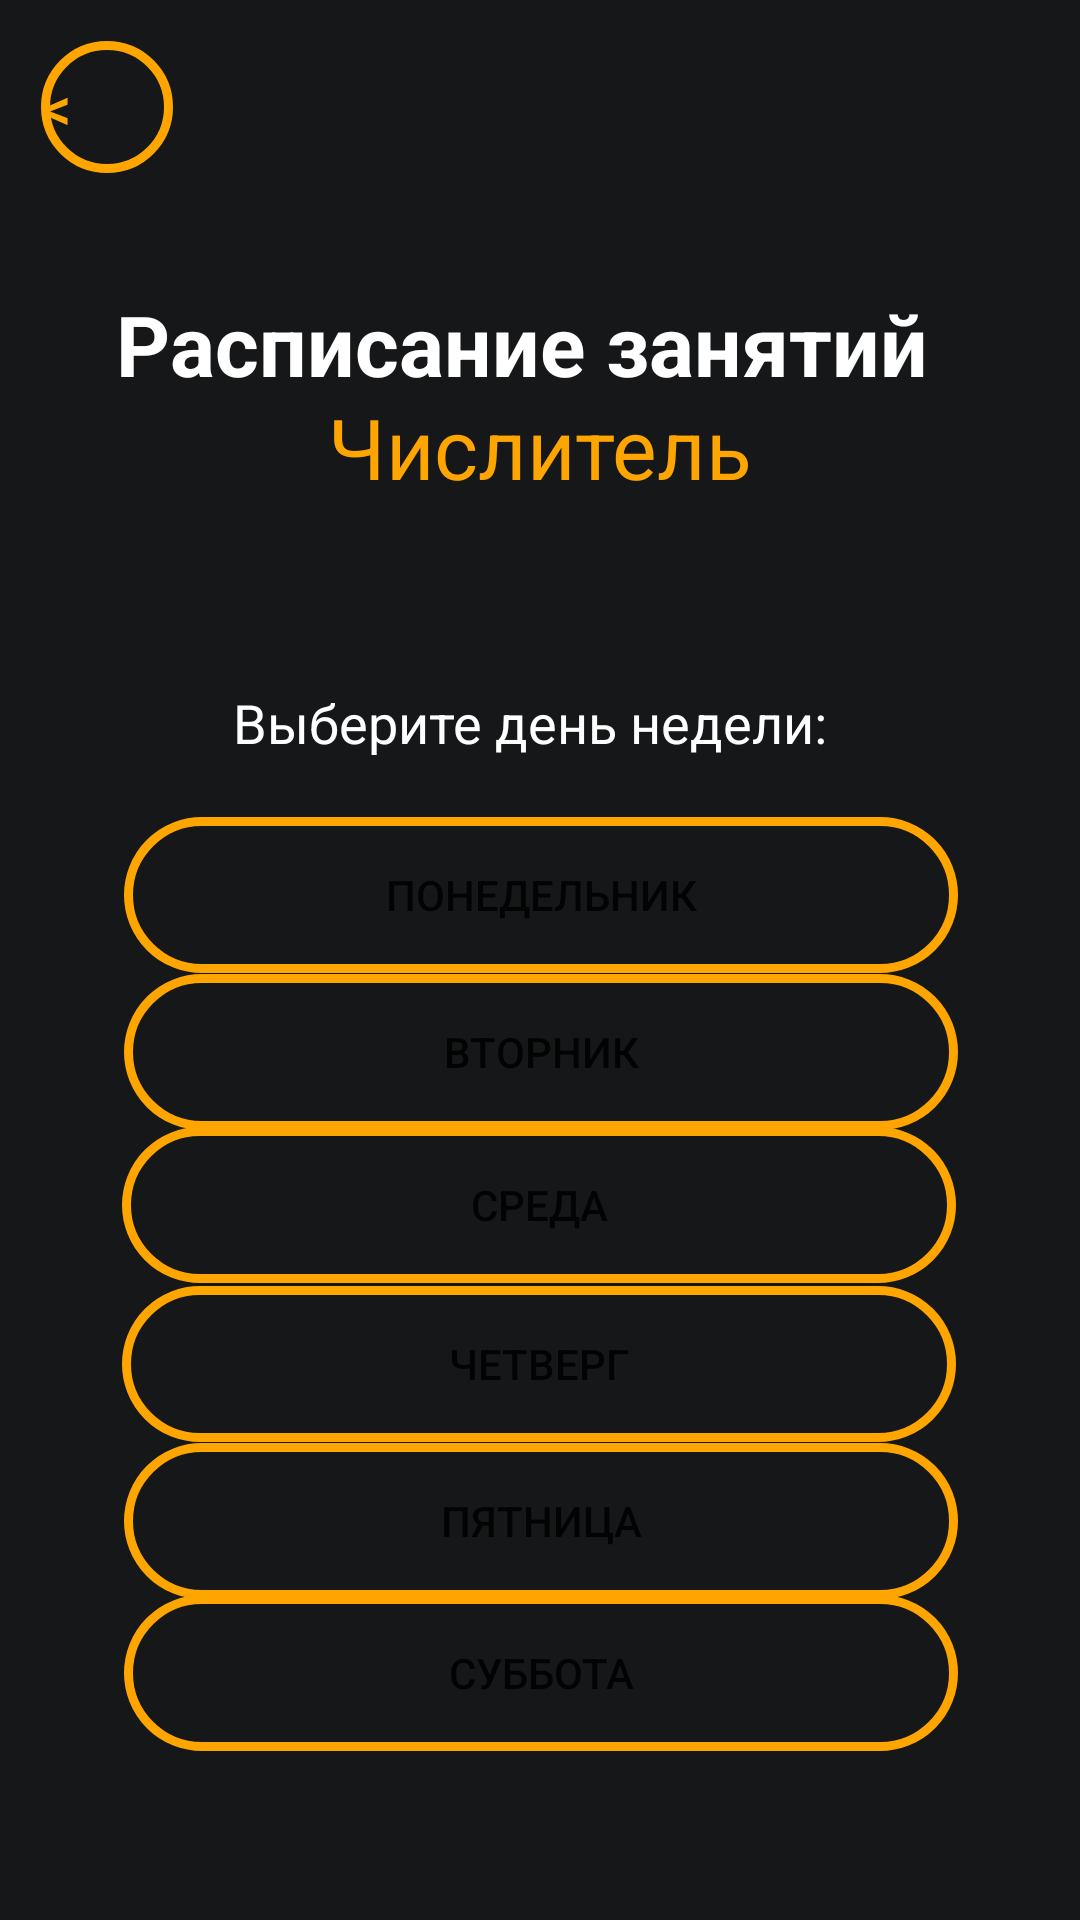

The Android layout XML behind this screen, and the referenced resources:
<!-- AndroidManifest.xml: application theme Theme.TimetableOfClasses -->
<!-- res/layout/activity_chislitel2.xml -->
<?xml version="1.0" encoding="utf-8"?>
<androidx.constraintlayout.widget.ConstraintLayout xmlns:android="http://schemas.android.com/apk/res/android"
    xmlns:app="http://schemas.android.com/apk/res-auto"
    xmlns:tools="http://schemas.android.com/tools"
    android:layout_width="match_parent"
    android:layout_height="match_parent"
    tools:context=".chislitel2"
    android:background="#151719">

    <TextView
        android:id="@+id/textView9"
        android:layout_width="282dp"
        android:layout_height="40dp"
        android:text="@string/tasktime"
        android:textColor="@color/white"
        android:textSize="28sp"
        android:textStyle="bold"
        app:layout_constraintBottom_toBottomOf="parent"
        app:layout_constraintEnd_toEndOf="parent"
        app:layout_constraintHorizontal_bias="0.496"
        app:layout_constraintStart_toStartOf="parent"
        app:layout_constraintTop_toTopOf="parent"
        app:layout_constraintVertical_bias="0.16" />

    <TextView
        android:id="@+id/textView10"
        android:layout_width="wrap_content"
        android:layout_height="wrap_content"
        android:text="@string/chislitel"
        android:textColor="#FFA500"
        android:textSize="28sp"
        app:layout_constraintBottom_toBottomOf="parent"
        app:layout_constraintEnd_toEndOf="parent"
        app:layout_constraintStart_toStartOf="parent"
        app:layout_constraintTop_toTopOf="parent"
        app:layout_constraintVertical_bias="0.216" />

    <TextView
        android:id="@+id/textView11"
        android:layout_width="205dp"
        android:layout_height="24dp"
        android:text="@string/dayweek"
        android:textColor="@color/white"
        android:textSize="18sp"
        app:layout_constraintBottom_toBottomOf="parent"
        app:layout_constraintEnd_toEndOf="parent"
        app:layout_constraintStart_toStartOf="parent"
        app:layout_constraintTop_toTopOf="parent"
        app:layout_constraintVertical_bias="0.371" />

    <Button
        android:id="@+id/button4"
        android:layout_width="278dp"
        android:layout_height="52dp"
        android:background="@drawable/back"
        android:text="@string/monday"
        app:layout_constraintBottom_toBottomOf="parent"
        app:layout_constraintEnd_toEndOf="parent"
        app:layout_constraintHorizontal_bias="0.503"
        app:layout_constraintStart_toStartOf="parent"
        app:layout_constraintTop_toTopOf="parent"
        app:layout_constraintVertical_bias="0.463" />

    <Button
        android:id="@+id/button5"
        android:layout_width="278dp"
        android:layout_height="52dp"
        android:background="@drawable/back"
        android:text="@string/Tuesday"
        app:layout_constraintBottom_toBottomOf="parent"
        app:layout_constraintEnd_toEndOf="parent"
        app:layout_constraintHorizontal_bias="0.503"
        app:layout_constraintStart_toStartOf="parent"
        app:layout_constraintTop_toTopOf="parent"
        app:layout_constraintVertical_bias="0.552" />

    <Button
        android:id="@+id/button6"
        android:layout_width="278dp"
        android:layout_height="52dp"
        android:background="@drawable/back"
        android:text="@string/Wednesfay"
        app:layout_constraintBottom_toBottomOf="parent"
        app:layout_constraintEnd_toEndOf="parent"
        app:layout_constraintHorizontal_bias="0.496"
        app:layout_constraintStart_toStartOf="parent"
        app:layout_constraintTop_toTopOf="parent"
        app:layout_constraintVertical_bias="0.639" />

    <Button
        android:id="@+id/button7"
        android:layout_width="278dp"
        android:layout_height="52dp"
        android:background="@drawable/back"
        android:text="@string/thursday"
        app:layout_constraintBottom_toBottomOf="parent"
        app:layout_constraintEnd_toEndOf="parent"
        app:layout_constraintHorizontal_bias="0.496"
        app:layout_constraintStart_toStartOf="parent"
        app:layout_constraintTop_toTopOf="parent"
        app:layout_constraintVertical_bias="0.729" />

    <Button
        android:id="@+id/button8"
        android:layout_width="278dp"
        android:layout_height="52dp"
        android:background="@drawable/back"
        android:text="@string/Friday"
        app:layout_constraintBottom_toBottomOf="parent"
        app:layout_constraintEnd_toEndOf="parent"
        app:layout_constraintHorizontal_bias="0.503"
        app:layout_constraintStart_toStartOf="parent"
        app:layout_constraintTop_toTopOf="parent"
        app:layout_constraintVertical_bias="0.818" />

    <Button
        android:id="@+id/button9"
        android:layout_width="278dp"
        android:layout_height="52dp"
        android:background="@drawable/back"
        android:text="@string/Saturday"
        app:layout_constraintBottom_toBottomOf="parent"
        app:layout_constraintEnd_toEndOf="parent"
        app:layout_constraintHorizontal_bias="0.503"
        app:layout_constraintStart_toStartOf="parent"
        app:layout_constraintTop_toTopOf="parent"
        app:layout_constraintVertical_bias="0.904" />

    <Button
        android:id="@+id/button10"
        android:layout_width="44dp"
        android:layout_height="44dp"
        android:background="@drawable/back3"
        android:gravity="center_vertical"
        android:text="@string/back"
        android:textSize="20sp"
        app:layout_constraintBottom_toBottomOf="parent"
        app:layout_constraintEnd_toEndOf="parent"
        app:layout_constraintHorizontal_bias="0.043"
        app:layout_constraintStart_toStartOf="parent"
        app:layout_constraintTop_toTopOf="parent"
        app:layout_constraintVertical_bias="0.023"
        android:textColor="#FFA500"/>


</androidx.constraintlayout.widget.ConstraintLayout>
<!-- resources referenced by this layout -->
<resources>
  <!-- drawable back (drawable) -->
  <shape xmlns:android="http://schemas.android.com/apk/res/android" android:shape="rectangle" >
      <solid android:color="#00ffffff" />
      <stroke android:width="3dip" android:color="#FFA500"/>
      <corners android:radius="50dp" />
  </shape>
  <!-- drawable back3 (drawable) -->
  <shape xmlns:android="http://schemas.android.com/apk/res/android" android:shape="oval" >
      <solid android:color="#00ffffff" />
      <stroke android:width="3dip" android:color="#FFA500"/>
      <corners android:radius="50dp" />
  </shape>
  <string name="Friday">Пятница</string>
  <string name="Saturday">Суббота</string>
  <string name="Tuesday">Вторник</string>
  <string name="Wednesfay">Среда</string>
  <string name="back">&lt;</string>
  <string name="chislitel">Числитель</string>
  <string name="dayweek">Выберите день недели:</string>
  <string name="monday">Понедельник</string>
  <string name="tasktime">Расписание занятий</string>
  <string name="thursday">Четверг</string>
  <style name="Theme.TimetableOfClasses" parent="Theme.MaterialComponents.DayNight.DarkActionBar">
          
          <item name="colorPrimary">@color/purple_500</item>
          <item name="colorPrimaryVariant">@color/purple_700</item>
          <item name="colorOnPrimary">@color/white</item>
          
          <item name="colorSecondary">@color/teal_200</item>
          <item name="colorSecondaryVariant">@color/teal_700</item>
          <item name="colorOnSecondary">@color/black</item>
          
          <item name="android:statusBarColor">?attr/colorPrimaryVariant</item>
          
      </style>
  <!-- not gathered from this repository: default colours our renderer supplied (Android Studio template values) -->
  <color name="purple_500">#FF6200EE</color>
  <color name="purple_700">#FF3700B3</color>
  <color name="teal_200">#FF03DAC5</color>
  <color name="teal_700">#FF018786</color>
  <color name="black">#FF000000</color>
  <color name="white">#FFFFFFFF</color>
</resources>
